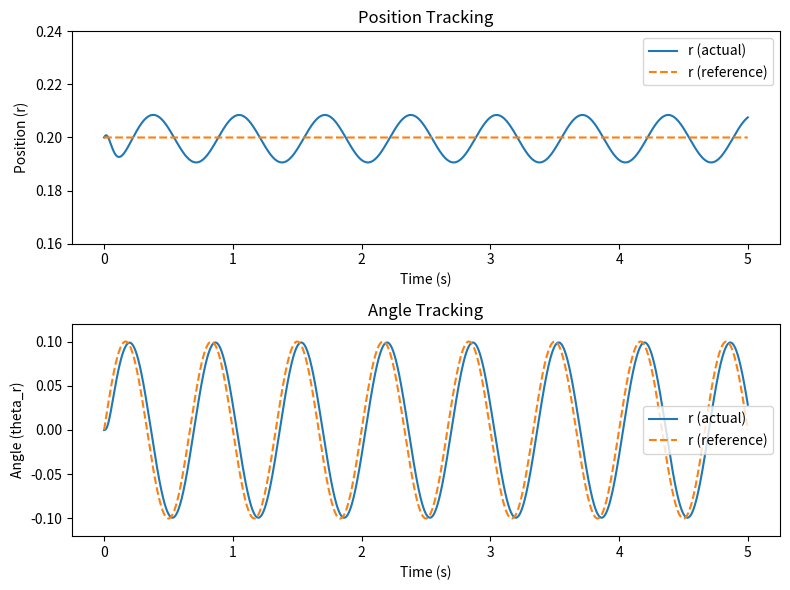

Write the Python code that produced this figure.

import numpy as np
import matplotlib.pyplot as plt
from scipy.linalg import solve_continuous_are
from scipy.integrate import solve_ivp

# System parameters
m1, m2 = 1.0, 2.0
l = 1.0
I1, I2 = 0.5, 0.5
g = 9.81

# State-space matrices
def state_matrices(theta2):
    theta2_safe = max(abs(theta2), 1e-6)
    J = np.array([
        [I1 + 0.25 * m1 * l**2 + m2 * l**2, 0.5 * m2 * l**2 * np.cos(theta2_safe)],
        [0.5 * m2 * l**2 * np.cos(theta2_safe), I2 + 0.25 * m2 * l**2]
    ])
    A = np.zeros((4, 4))
    A[0, 2], A[1, 3] = 1, 1
    B = np.zeros((4, 2))
    B[2:, :] = np.linalg.inv(J) @ np.array([
        [l * np.sin(theta2_safe / 2), -l * np.sin(theta2_safe / 2)],
        [0.5, 0.5]
    ])
    d = np.zeros((4, 1))
    d[2, 0] = -0.5 * l * theta2_safe**2 * np.cos(theta2_safe / 2)
    return A, B, d

# LQR control
def calc_lqr_gain(A, B, Q, R):
    P = solve_continuous_are(A, B, Q, R)
    return np.linalg.inv(R) @ B.T @ P

# Reference trajectory
def ref_trajectory(t):
    return np.array([0.2, 0.1*np.sin(2*np.pi*1.5*t), 0, 0])

# Control law
def control_law(t, x):
    x_des = ref_trajectory(t)
    return -K_f @ (x - x_des)

# System dynamics
def dynamics(t, x):
    A, B, d = state_matrices(theta2)
    v = control_law(t, x)
    return (A @ x + B @ v + d.flatten())

# Simulation parameters
theta2 = np.pi / 4
A, B, d = state_matrices(theta2)
Q = np.diag([100000, 100000, 10, 10])
R = np.diag([0.01, 0.01])
K_f = calc_lqr_gain(A, B, Q, R)

# Initial conditions
x0 = np.array([0.2, 0.0, 0.1, 0.0])
t_span = [0, 5]
t_eval = np.linspace(t_span[0], t_span[1], 2000)

# Solve dynamics
sol = solve_ivp(dynamics, t_span, x0, t_eval=t_eval)

# Plot results
time = sol.t
states = sol.y
reference = np.array([ref_trajectory(t) for t in time])

fig, axs = plt.subplots(2, 1, figsize=(8, 6))  # 2 rows, 1 column

# Plot data on the first subplot (top)
axs[0].plot(time, states[0, :], label="r (actual)")
axs[0].plot(time, reference[:, 0], '--', label="r (reference)")
axs[0].set_title("Position Tracking")
axs[0].set_xlabel("Time (s)")
axs[0].set_ylabel("Position (r)")
axs[0].set_ylim(0.16,0.24)
axs[0].legend()

# Plot data on the second subplot (bottom)
axs[1].plot(time, states[1, :], label="r (actual)")
axs[1].plot(time, reference[:, 1], '--', label="r (reference)")
axs[1].set_title("Angle Tracking")
axs[1].set_xlabel("Time (s)")
axs[1].set_ylabel("Angle (theta_r)")
axs[1].set_ylim(-0.12,0.12)
axs[1].legend()

# Adjust spacing between subplots
plt.tight_layout()

# Show the plot
plt.show()